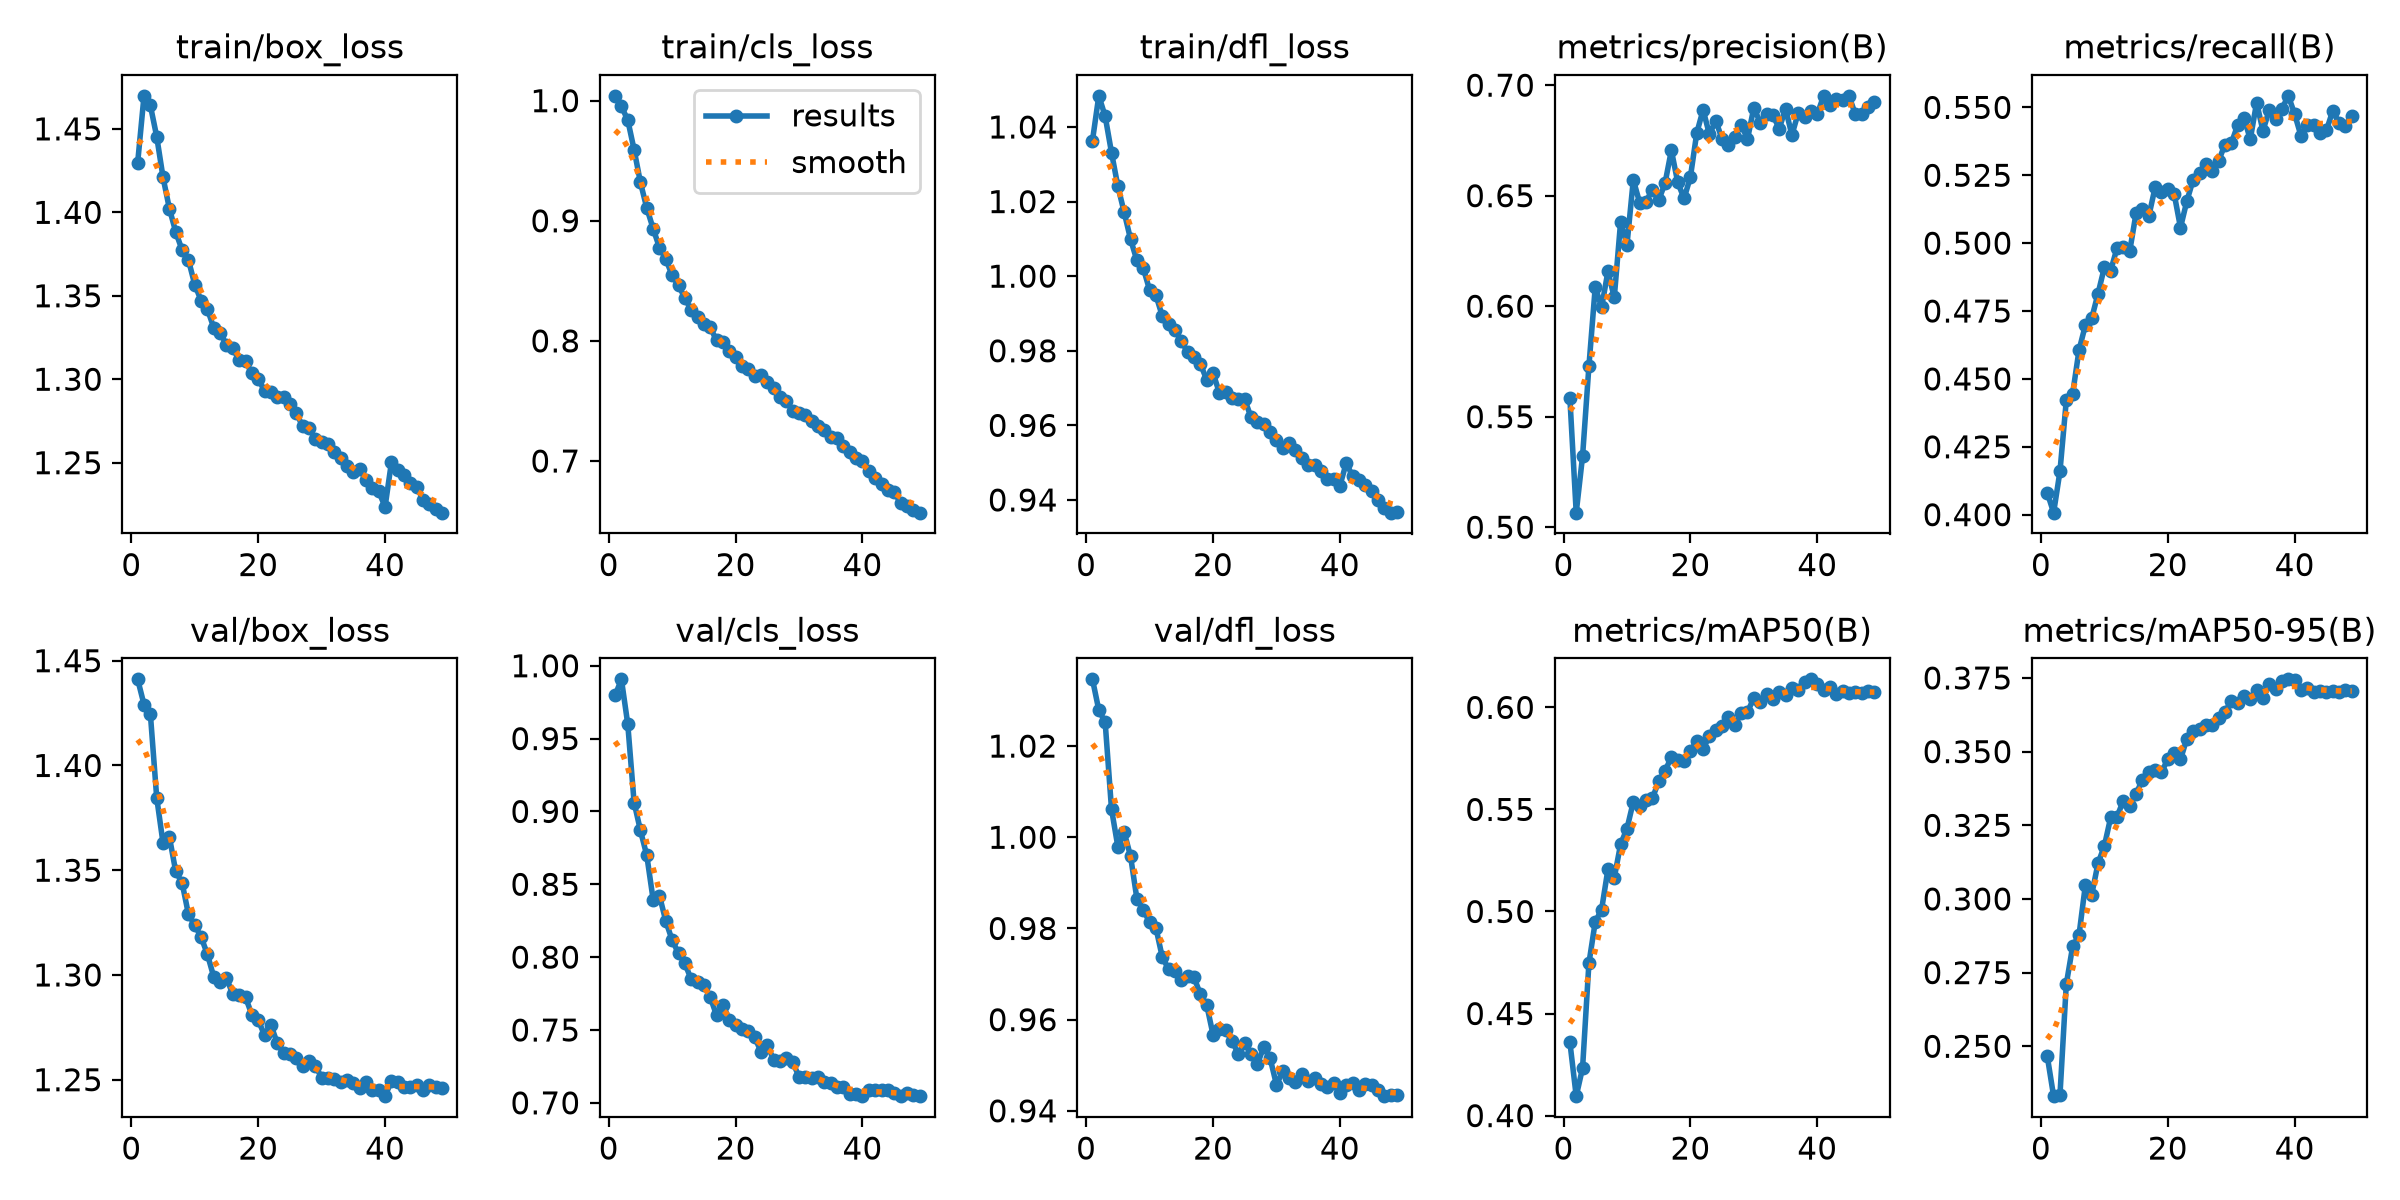

The table this chart was drawn from, first rows:
epoch, time, train/box_loss, train/cls_loss, train/dfl_loss, metrics/precision(B), metrics/recall(B), metrics/mAP50(B), metrics/mAP50-95(B), val/box_loss, val/cls_loss, val/dfl_loss, lr/pg0, lr/pg1, lr/pg2
1, 146.9, 1.43, 1.004, 1.036, 0.5585, 0.4081, 0.4361, 0.2466, 1.441, 0.9796, 1.035, 0.0003697, 0.0003697, 0.0003697
2, 285.3, 1.47, 0.9952, 1.048, 0.5066, 0.4007, 0.4095, 0.2331, 1.429, 0.9907, 1.028, 0.0007254, 0.0007254, 0.0007254
3, 425.1, 1.464, 0.9839, 1.043, 0.5321, 0.4159, 0.4233, 0.2334, 1.425, 0.96, 1.025, 0.001066, 0.001066, 0.001066
4, 1289, 1.445, 0.9592, 1.033, 0.5728, 0.4421, 0.4746, 0.2711, 1.385, 0.9061, 1.006, 0.001045, 0.001045, 0.001045
5, 1567, 1.421, 0.9319, 1.024, 0.6087, 0.4446, 0.4949, 0.2839, 1.363, 0.8869, 0.998, 0.001023, 0.001023, 0.001023
6, 1928, 1.402, 0.9106, 1.017, 0.5995, 0.4605, 0.5009, 0.2877, 1.366, 0.8698, 1.001, 0.001001, 0.001001, 0.001001
7, 2333, 1.388, 0.8935, 1.01, 0.6157, 0.4697, 0.5207, 0.3046, 1.349, 0.8395, 0.9959, 0.000979, 0.000979, 0.000979
8, 2710, 1.377, 0.8776, 1.004, 0.604, 0.4723, 0.5166, 0.3014, 1.344, 0.8421, 0.9865, 0.000957, 0.000957, 0.000957
9, 3064, 1.372, 0.8682, 1.002, 0.6382, 0.4814, 0.533, 0.3121, 1.329, 0.8247, 0.9841, 0.000935, 0.000935, 0.000935
10, 3440, 1.357, 0.8545, 0.9963, 0.6277, 0.4911, 0.5406, 0.318, 1.324, 0.8116, 0.9814, 0.000913, 0.000913, 0.000913
11, 3793, 1.347, 0.8463, 0.9949, 0.6572, 0.4899, 0.5537, 0.3277, 1.318, 0.8027, 0.9802, 0.000891, 0.000891, 0.000891
12, 4179, 1.342, 0.8357, 0.9893, 0.6468, 0.4983, 0.5517, 0.3279, 1.31, 0.7958, 0.9737, 0.000869, 0.000869, 0.000869
13, 4544, 1.331, 0.8254, 0.9871, 0.6473, 0.4986, 0.5547, 0.3334, 1.299, 0.7847, 0.9711, 0.000847, 0.000847, 0.000847
14, 4890, 1.328, 0.8199, 0.9856, 0.6526, 0.4971, 0.5554, 0.3314, 1.297, 0.7829, 0.9706, 0.000825, 0.000825, 0.000825
15, 5213, 1.321, 0.8141, 0.9826, 0.6479, 0.5111, 0.5637, 0.3356, 1.299, 0.7809, 0.9688, 0.000803, 0.000803, 0.000803
16, 5543, 1.319, 0.8112, 0.9797, 0.6556, 0.5127, 0.5689, 0.3405, 1.291, 0.7726, 0.9695, 0.000781, 0.000781, 0.000781
17, 5900, 1.311, 0.8004, 0.9783, 0.6705, 0.5099, 0.5756, 0.3431, 1.291, 0.7601, 0.9693, 0.000759, 0.000759, 0.000759
18, 6277, 1.311, 0.7995, 0.9765, 0.6561, 0.5205, 0.5742, 0.3437, 1.289, 0.7674, 0.9656, 0.000737, 0.000737, 0.000737
19, 6642, 1.304, 0.7914, 0.9723, 0.6487, 0.5187, 0.5739, 0.343, 1.281, 0.7571, 0.9633, 0.000715, 0.000715, 0.000715
20, 7018, 1.3, 0.7867, 0.9741, 0.6584, 0.52, 0.5787, 0.3474, 1.278, 0.7536, 0.9567, 0.000693, 0.000693, 0.000693
21, 7381, 1.293, 0.7794, 0.9688, 0.6783, 0.5182, 0.5834, 0.3494, 1.271, 0.7507, 0.958, 0.000671, 0.000671, 0.000671
22, 7722, 1.292, 0.7767, 0.969, 0.6888, 0.5057, 0.5795, 0.3473, 1.276, 0.749, 0.9577, 0.000649, 0.000649, 0.000649
23, 8073, 1.289, 0.7709, 0.9674, 0.6777, 0.5155, 0.5862, 0.3544, 1.267, 0.7452, 0.9553, 0.000627, 0.000627, 0.000627
24, 8425, 1.29, 0.7718, 0.9671, 0.684, 0.5233, 0.5891, 0.357, 1.263, 0.7351, 0.9525, 0.0006051, 0.0006051, 0.0006051
25, 8798, 1.285, 0.766, 0.967, 0.6755, 0.5259, 0.5909, 0.3577, 1.262, 0.7397, 0.9548, 0.0005831, 0.0005831, 0.0005831
26, 9146, 1.28, 0.7604, 0.9621, 0.6728, 0.5292, 0.5953, 0.3592, 1.261, 0.7295, 0.9525, 0.0005611, 0.0005611, 0.0005611
27, 9477, 1.272, 0.753, 0.9608, 0.6766, 0.5267, 0.5911, 0.3589, 1.256, 0.7286, 0.9502, 0.0005391, 0.0005391, 0.0005391
28, 9799, 1.271, 0.75, 0.9605, 0.6822, 0.5302, 0.5973, 0.3614, 1.259, 0.7304, 0.9541, 0.0005171, 0.0005171, 0.0005171
29, 10099, 1.264, 0.7417, 0.9581, 0.6756, 0.5363, 0.5978, 0.3635, 1.257, 0.7278, 0.9516, 0.0004951, 0.0004951, 0.0004951
30, 10319, 1.263, 0.7397, 0.9561, 0.6899, 0.5367, 0.6046, 0.367, 1.251, 0.7179, 0.9457, 0.0004731, 0.0004731, 0.0004731
31, 10460, 1.261, 0.738, 0.954, 0.6831, 0.5434, 0.6028, 0.3665, 1.251, 0.7179, 0.9486, 0.0004511, 0.0004511, 0.0004511
32, 10601, 1.256, 0.7331, 0.9552, 0.687, 0.5463, 0.6067, 0.369, 1.25, 0.7171, 0.9473, 0.0004291, 0.0004291, 0.0004291
33, 10742, 1.253, 0.7289, 0.9533, 0.6864, 0.5382, 0.604, 0.368, 1.249, 0.7178, 0.9464, 0.0004071, 0.0004071, 0.0004071
34, 10958, 1.248, 0.7258, 0.9513, 0.6804, 0.5518, 0.6076, 0.3709, 1.25, 0.7144, 0.948, 0.0003851, 0.0003851, 0.0003851
35, 11339, 1.244, 0.7203, 0.9494, 0.6893, 0.5414, 0.606, 0.3682, 1.248, 0.7135, 0.9465, 0.0003631, 0.0003631, 0.0003631
36, 11729, 1.246, 0.7189, 0.9494, 0.6774, 0.5491, 0.6094, 0.3728, 1.246, 0.7111, 0.9473, 0.0003411, 0.0003411, 0.0003411
37, 12114, 1.239, 0.7127, 0.9479, 0.6875, 0.5457, 0.6086, 0.3714, 1.249, 0.7107, 0.9459, 0.0003191, 0.0003191, 0.0003191
38, 12480, 1.235, 0.7074, 0.9456, 0.6855, 0.5496, 0.6126, 0.374, 1.245, 0.706, 0.9451, 0.0002971, 0.0002971, 0.0002971
39, 12871, 1.233, 0.7025, 0.9456, 0.6883, 0.5543, 0.6137, 0.3745, 1.245, 0.7062, 0.946, 0.0002751, 0.0002751, 0.0002751
40, 13245, 1.224, 0.6999, 0.9438, 0.6869, 0.5475, 0.6113, 0.3742, 1.242, 0.705, 0.9439, 0.0002531, 0.0002531, 0.0002531
41, 13629, 1.25, 0.6918, 0.9499, 0.6952, 0.5395, 0.6083, 0.3709, 1.249, 0.7089, 0.9456, 0.0002311, 0.0002311, 0.0002311
42, 13952, 1.246, 0.6857, 0.9464, 0.6909, 0.5436, 0.61, 0.3715, 1.249, 0.7088, 0.946, 0.0002091, 0.0002091, 0.0002091
43, 14301, 1.243, 0.6811, 0.9453, 0.6936, 0.5435, 0.6064, 0.3703, 1.247, 0.7087, 0.9445, 0.0001871, 0.0001871, 0.0001871
44, 14696, 1.238, 0.6762, 0.944, 0.6932, 0.5405, 0.6082, 0.3705, 1.246, 0.7085, 0.9458, 0.0001651, 0.0001651, 0.0001651
45, 15065, 1.235, 0.6738, 0.9423, 0.6951, 0.5415, 0.6069, 0.3703, 1.247, 0.7069, 0.9457, 0.0001431, 0.0001431, 0.0001431
46, 15417, 1.228, 0.6654, 0.94, 0.6868, 0.5487, 0.6074, 0.3707, 1.245, 0.7046, 0.9446, 0.0001211, 0.0001211, 0.0001211
47, 15769, 1.225, 0.6627, 0.9378, 0.687, 0.5444, 0.607, 0.3702, 1.247, 0.707, 0.9432, 9.91012e-05, 9.91012e-05, 9.91012e-05
48, 16112, 1.222, 0.6591, 0.9366, 0.6902, 0.5433, 0.6079, 0.3708, 1.246, 0.7056, 0.9434, 7.71034e-05, 7.71034e-05, 7.71034e-05
49, 16352, 1.22, 0.657, 0.9367, 0.6925, 0.5468, 0.6075, 0.3706, 1.246, 0.7049, 0.9434, 5.51056e-05, 5.51056e-05, 5.51056e-05
